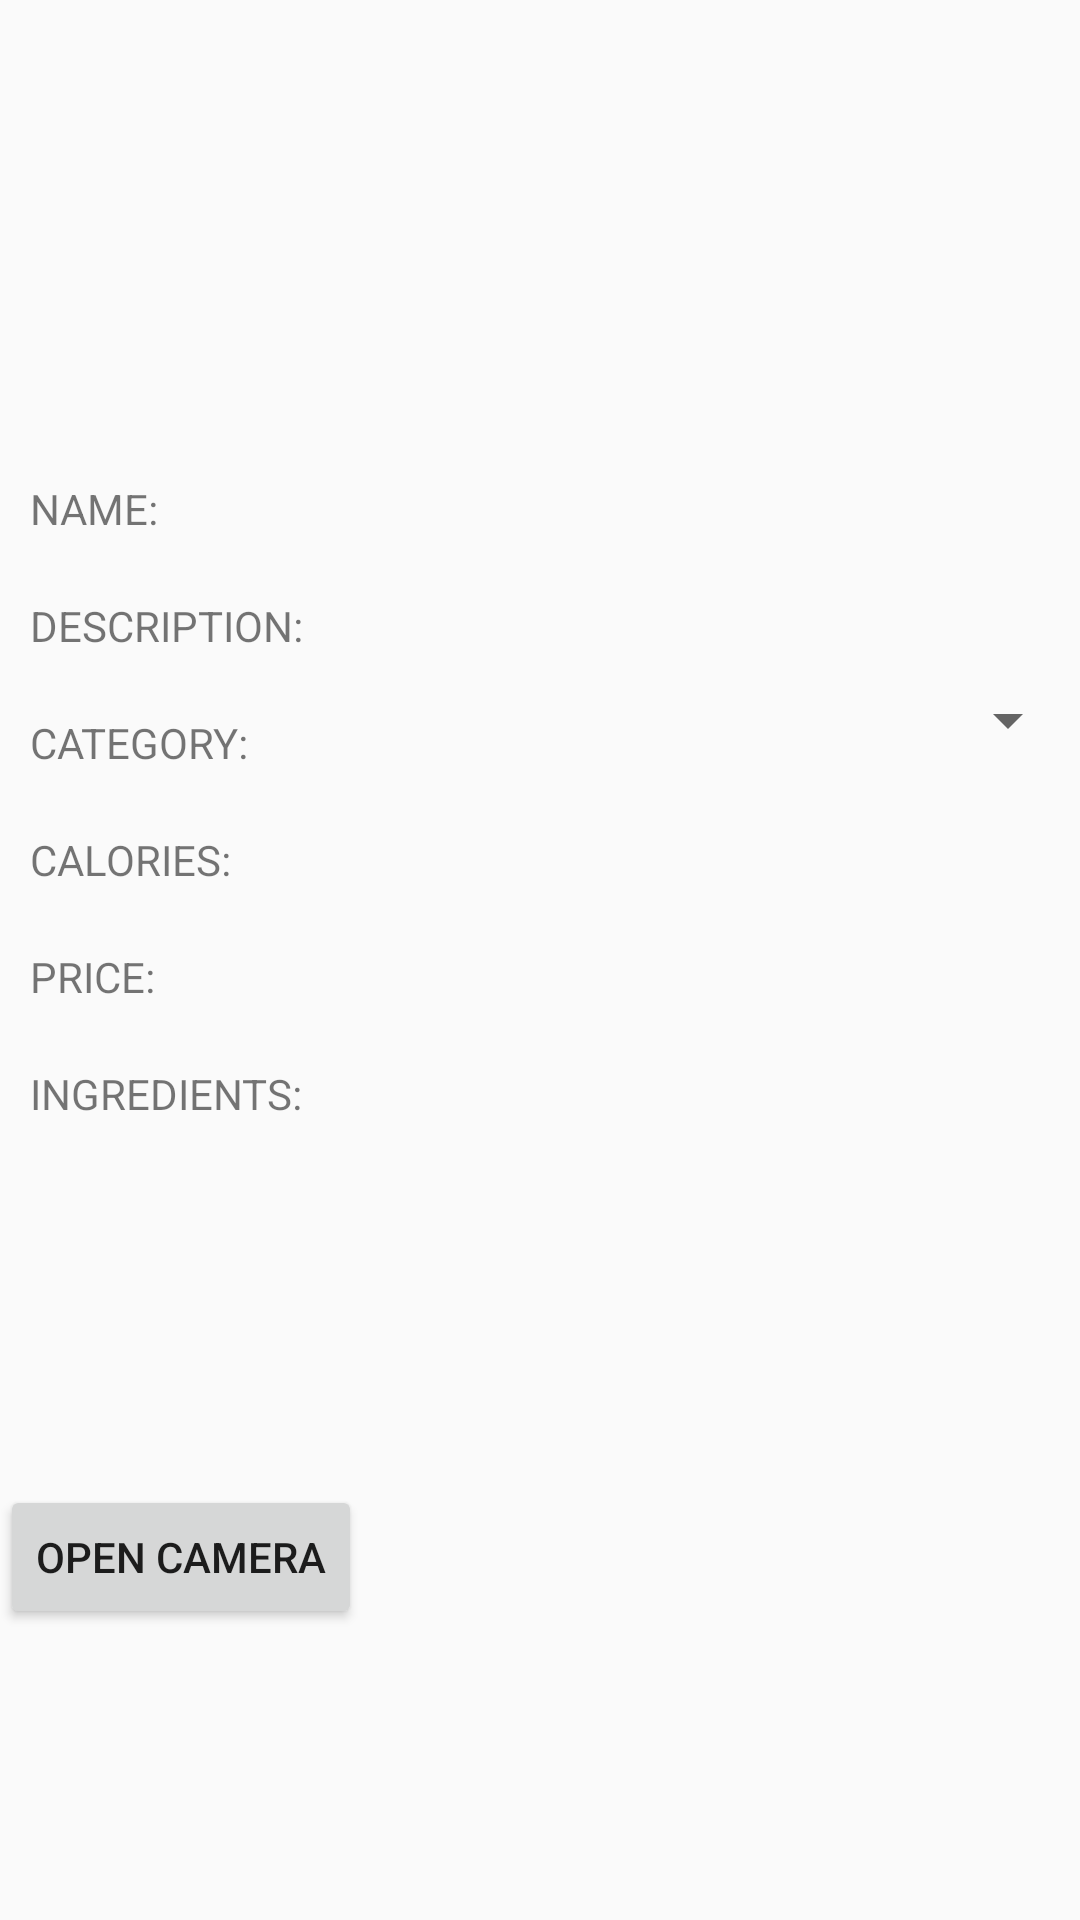

Android layout source for this screen:
<!-- AndroidManifest.xml: application theme Theme.AppCompat.Light.NoActionBar -->
<!-- res/layout/activity_second_relative.xml -->
<?xml version="1.0" encoding="utf-8"?>
<ScrollView xmlns:android="http://schemas.android.com/apk/res/android"
    android:layout_width="match_parent"
    android:layout_height="match_parent">

    <RelativeLayout xmlns:android="http://schemas.android.com/apk/res/android"
        xmlns:app="http://schemas.android.com/apk/res-auto"
        android:layout_width="match_parent"
        android:layout_height="match_parent">

        <ImageView
            android:id="@+id/iv_image"
            android:layout_width="150dp"
            android:layout_height="150dp"
            android:layout_alignParentLeft="true"
            android:scaleType="centerCrop" />

        <TextView
            android:id="@+id/title_name"
            android:layout_width="150dp"
            android:layout_height="wrap_content"
            android:layout_below="@id/iv_image"
            android:padding="10dp"
            android:text="@string/name"
            android:layout_alignParentLeft="true"/>


        <TextView
            android:id="@+id/tv_name"
            android:layout_width="wrap_content"
            android:layout_height="wrap_content"
            android:layout_toRightOf="@id/title_name"
            android:layout_alignTop="@id/title_name"
            android:padding="10dp"
            android:layout_alignParentRight="true"
            android:layout_below="@id/iv_image" />

        <TextView
            android:id="@+id/title_description"
            android:layout_width="wrap_content"
            android:layout_height="wrap_content"
            android:layout_below="@id/title_name"
            android:padding="10dp"
            android:text="@string/description"
            android:layout_alignParentLeft="true"/>

        <TextView
            android:id="@+id/tv_description"
            android:layout_width="match_parent"
            android:layout_height="wrap_content"
            android:layout_below="@id/tv_name"
            android:layout_toRightOf="@id/title_description"
            android:padding="10dp"
            android:layout_alignParentRight="true"
            android:layout_alignTop="@id/title_description"
            android:layout_alignLeft="@id/tv_name"/>

        <TextView
            android:id="@+id/title_category"
            android:layout_width="wrap_content"
            android:layout_height="wrap_content"
            android:text="@string/category"
            android:layout_below="@id/title_description"
            android:padding="10dp"
            android:layout_alignParentLeft="true"/>

        <Spinner
            android:id="@+id/sp_category"
            android:layout_width="match_parent"
            android:layout_height="wrap_content"
            android:layout_below="@id/tv_description"
            android:layout_toRightOf="@id/title_category"
            android:padding="10dp"
            android:layout_alignParentRight="true"
            android:layout_alignTop="@id/title_category"
            android:layout_alignLeft="@id/tv_name"/>

        <TextView
            android:id="@+id/title_calories"
            android:layout_width="wrap_content"
            android:layout_height="wrap_content"
            android:text="@string/calories"
            android:layout_below="@id/title_category"
            android:padding="10dp"
            android:layout_alignParentLeft="true"/>

        <TextView
            android:id="@+id/tv_calories"
            android:layout_width="match_parent"
            android:layout_height="wrap_content"
            android:layout_below="@id/sp_category"
            android:layout_toRightOf="@id/title_calories"
            android:padding="10dp"
            android:layout_alignParentRight="true"
            android:layout_alignTop="@id/title_calories"
            android:layout_alignLeft="@id/tv_name"/>

        <TextView
            android:id="@+id/title_price"
            android:layout_width="match_parent"
            android:layout_height="wrap_content"
            android:text="@string/prise"
            android:layout_below="@id/title_calories"
            android:padding="10dp"
            android:layout_alignParentLeft="true"/>

        <TextView
            android:id="@+id/tv_price"
            android:layout_width="match_parent"
            android:layout_height="wrap_content"
            android:layout_below="@id/tv_calories"
            android:layout_toRightOf="@id/title_price"
            android:padding="10dp"
            android:layout_alignParentRight="true"
            android:layout_alignTop="@id/title_price"
            android:layout_alignLeft="@id/tv_name"/>

        <TextView
            android:id="@+id/title_ingredients"
            android:layout_width="match_parent"
            android:layout_height="150dp"
            android:text="@string/ingredients"
            android:layout_below="@id/title_price"
            android:padding="10dp"
            android:layout_alignParentLeft="true"/>

        <ListView
            android:id="@+id/listofIngredients"
            android:layout_width="match_parent"
            android:layout_height="150dp"
            android:layout_below="@id/tv_price"
            android:layout_toRightOf="@id/title_ingredients"
            android:padding="10dp"
            android:layout_alignParentRight="true"
            android:layout_alignTop="@id/title_ingredients"
            android:layout_alignLeft="@id/tv_name"/>

    <Button
        android:id="@+id/open_camera"
        android:layout_width="wrap_content"
        android:layout_height="wrap_content"
        android:drawableLeft="@drawable/ic_camera"
        android:onClick="btnOpenCameraClicked"
        android:text="@string/camera_button_name"
        android:layout_below="@id/title_ingredients"
        android:layout_alignParentLeft="true"/>

</RelativeLayout>

    </ScrollView>
<!-- resources referenced by this layout -->
<resources>
  <string name="calories">CALORIES:</string>
  <string name="camera_button_name">Open Camera</string>
  <string name="category">CATEGORY:</string>
  <string name="description">DESCRIPTION:</string>
  <string name="ingredients">INGREDIENTS:</string>
  <string name="name">NAME:</string>
  <string name="prise">PRICE:</string>
</resources>
